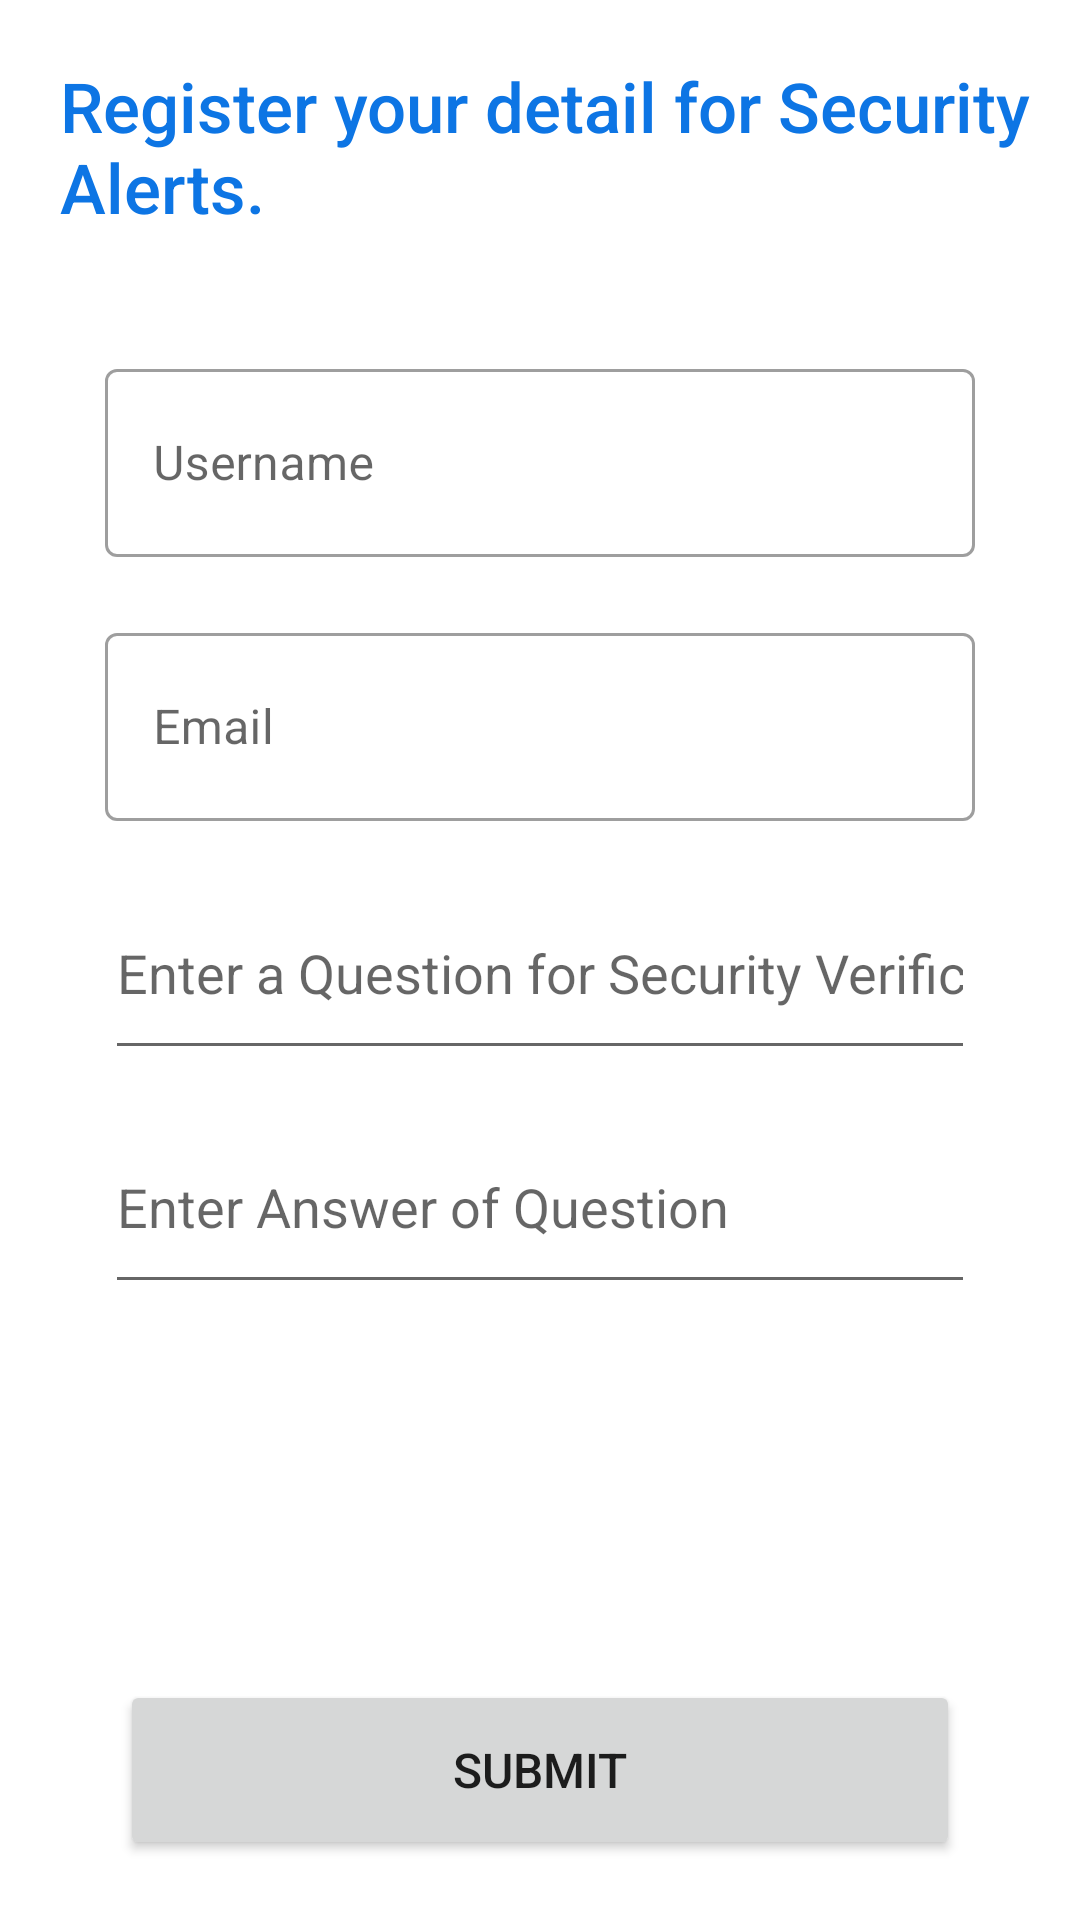

Write the Android layout XML for this screen, with the resource values it uses.
<!-- AndroidManifest.xml: application theme Theme.PatternLockSystem -->
<!-- res/layout/activity_registration.xml -->
<?xml version="1.0" encoding="utf-8"?>
<androidx.constraintlayout.widget.ConstraintLayout xmlns:android="http://schemas.android.com/apk/res/android"
    xmlns:app="http://schemas.android.com/apk/res-auto"
    xmlns:tools="http://schemas.android.com/tools"
    android:layout_width="match_parent"
    android:layout_height="match_parent"
    tools:context=".RegistrationActivity">

    <TextView
        android:id="@+id/textView"
        android:layout_width="match_parent"
        android:layout_height="wrap_content"
        android:layout_marginStart="20dp"
        android:layout_marginTop="20dp"
        android:layout_marginEnd="10dp"
        android:fontFamily="sans-serif-medium"
        android:text="Register your detail for Security Alerts."
        android:textColor="?attr/colorPrimary"
        android:textSize="23dp"
        app:layout_constraintBottom_toBottomOf="parent"
        app:layout_constraintEnd_toEndOf="parent"
        app:layout_constraintStart_toStartOf="parent"
        app:layout_constraintTop_toTopOf="parent"
        app:layout_constraintVertical_bias="0.0" />

    <com.google.android.material.textfield.TextInputLayout
        android:id="@+id/textInputLayout"
        style="@style/Widget.MaterialComponents.TextInputLayout.OutlinedBox"
        android:layout_width="0dp"
        android:layout_height="68dp"
        android:layout_marginStart="35dp"
        android:layout_marginTop="40dp"
        android:layout_marginEnd="35dp"
        android:hint="Username"
        app:layout_constraintBottom_toBottomOf="parent"
        app:layout_constraintEnd_toEndOf="parent"
        app:layout_constraintStart_toStartOf="parent"
        app:layout_constraintTop_toBottomOf="@+id/textView"
        app:layout_constraintVertical_bias="0.0">

        <com.google.android.material.textfield.TextInputEditText
            android:layout_width="match_parent"
            android:layout_height="match_parent"
            android:id="@+id/u_name"/>

    </com.google.android.material.textfield.TextInputLayout>

    <com.google.android.material.textfield.TextInputLayout
        android:id="@+id/textInputLayout2"
        style="@style/Widget.MaterialComponents.TextInputLayout.OutlinedBox"
        android:layout_width="0dp"
        android:layout_height="68dp"
        android:layout_marginStart="35dp"
        android:layout_marginTop="20dp"
        android:layout_marginEnd="35dp"
        android:hint="Email"
        app:layout_constraintBottom_toBottomOf="parent"
        app:layout_constraintEnd_toEndOf="parent"
        app:layout_constraintStart_toStartOf="parent"
        app:layout_constraintTop_toBottomOf="@+id/textInputLayout"
        app:layout_constraintVertical_bias="0.0">

        <com.google.android.material.textfield.TextInputEditText
            android:layout_width="match_parent"
            android:layout_height="match_parent"
            android:id="@+id/u_email"/>

    </com.google.android.material.textfield.TextInputLayout>

    <Button
        android:id="@+id/button3"
        android:layout_width="0dp"
        android:layout_height="60dp"
        android:layout_marginStart="40dp"
        android:layout_marginEnd="40dp"
        android:layout_marginBottom="20dp"
        android:text="Submit"
        android:textSize="16dp"
        app:layout_constraintBottom_toBottomOf="parent"
        app:layout_constraintEnd_toEndOf="parent"
        app:layout_constraintStart_toStartOf="parent"
        app:layout_constraintTop_toBottomOf="@+id/editTextText"
        app:layout_constraintVertical_bias="1.0" />

    <EditText
        android:id="@+id/editTextTextPersonName"
        android:layout_width="0dp"
        android:layout_height="68dp"
        android:layout_marginStart="35dp"
        android:layout_marginTop="15dp"
        android:layout_marginEnd="35dp"
        android:ems="10"
        android:inputType="textPersonName"
        android:hint="Enter a Question for Security Verification"
        app:layout_constraintBottom_toBottomOf="parent"
        app:layout_constraintEnd_toEndOf="parent"
        app:layout_constraintStart_toStartOf="parent"
        app:layout_constraintTop_toBottomOf="@+id/textInputLayout2"
        app:layout_constraintVertical_bias="0.0" />

    <EditText
        android:id="@+id/editTextText"
        android:layout_width="0dp"
        android:layout_height="68dp"
        android:layout_marginStart="35dp"
        android:layout_marginTop="10dp"
        android:layout_marginEnd="35dp"
        android:ems="10"
        android:hint="Enter Answer of Question"
        android:inputType="textPersonName"
        app:layout_constraintBottom_toBottomOf="parent"
        app:layout_constraintEnd_toEndOf="parent"
        app:layout_constraintStart_toStartOf="parent"
        app:layout_constraintTop_toBottomOf="@+id/editTextTextPersonName"
        app:layout_constraintVertical_bias="0.0" />

</androidx.constraintlayout.widget.ConstraintLayout>
<!-- resources referenced by this layout -->
<resources>
  <style name="Theme.PatternLockSystem" parent="Theme.MaterialComponents.DayNight.DarkActionBar">
          
          <item name="colorPrimary">@color/purple_500</item>
          <item name="colorPrimaryVariant">@color/purple_700</item>
          <item name="colorOnPrimary">@color/white</item>
          
          <item name="colorSecondary">@color/teal_200</item>
          <item name="colorSecondaryVariant">@color/teal_700</item>
          <item name="colorOnSecondary">@color/black</item>
          
          <item name="android:statusBarColor" tools:targetApi="l">?attr/colorPrimaryVariant</item>
          
      </style>
  <color name="purple_500">#0D75E4</color>
  <color name="purple_700">#0D65C3</color>
  <color name="white">#FFFFFFFF</color>
  <color name="teal_200">#FF03DAC5</color>
  <color name="teal_700">#FF018786</color>
  <color name="black">#FF000000</color>
</resources>
